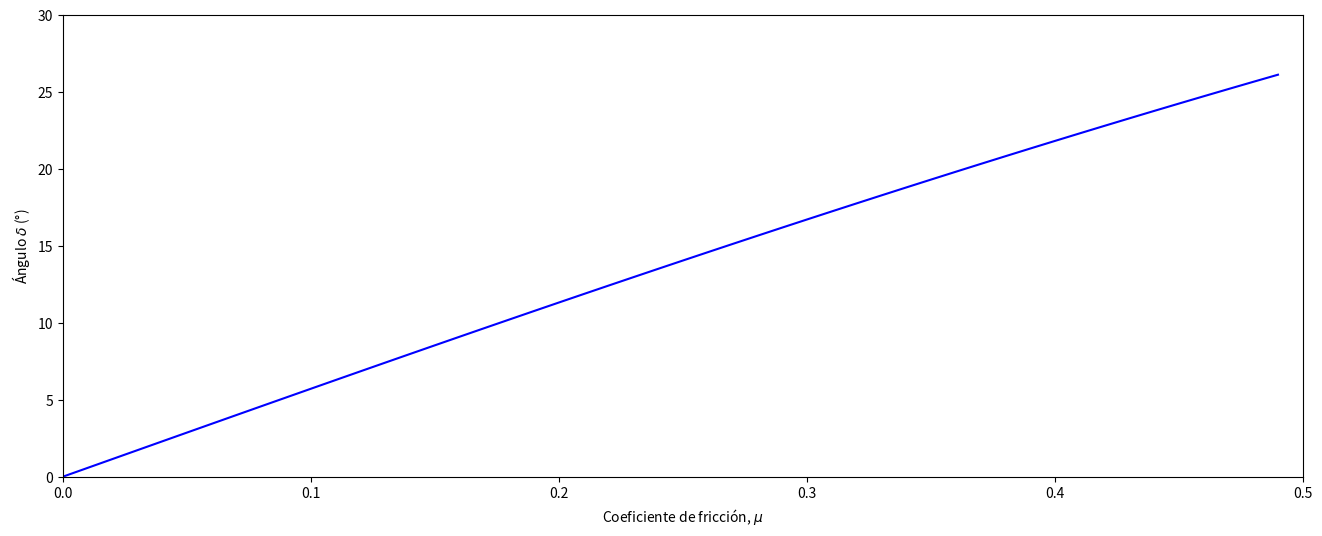
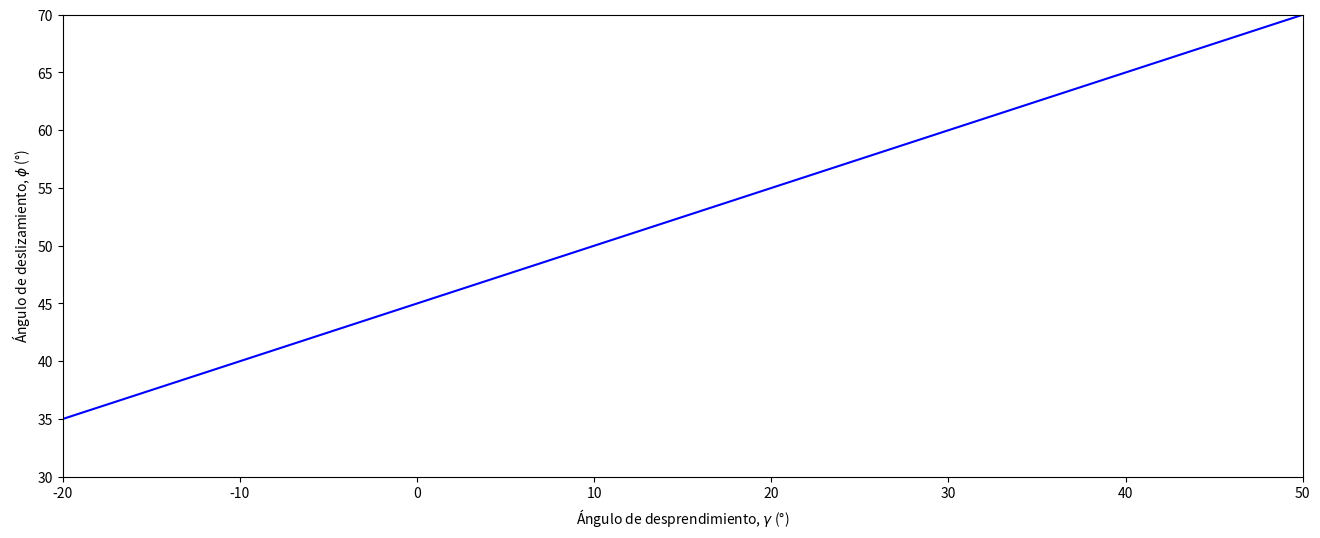
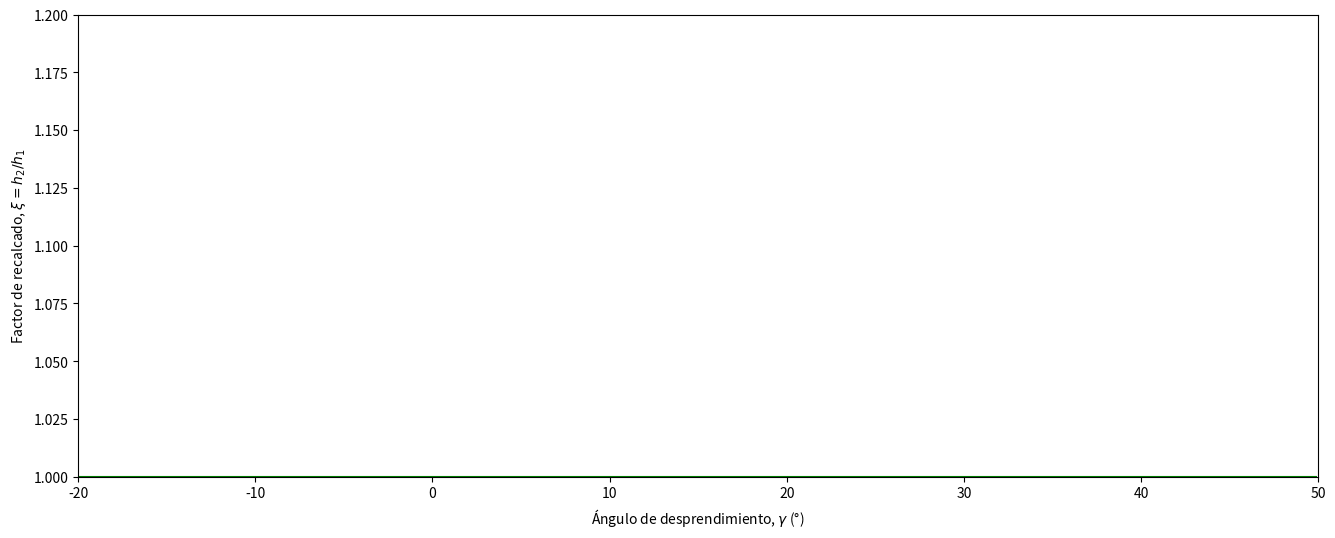
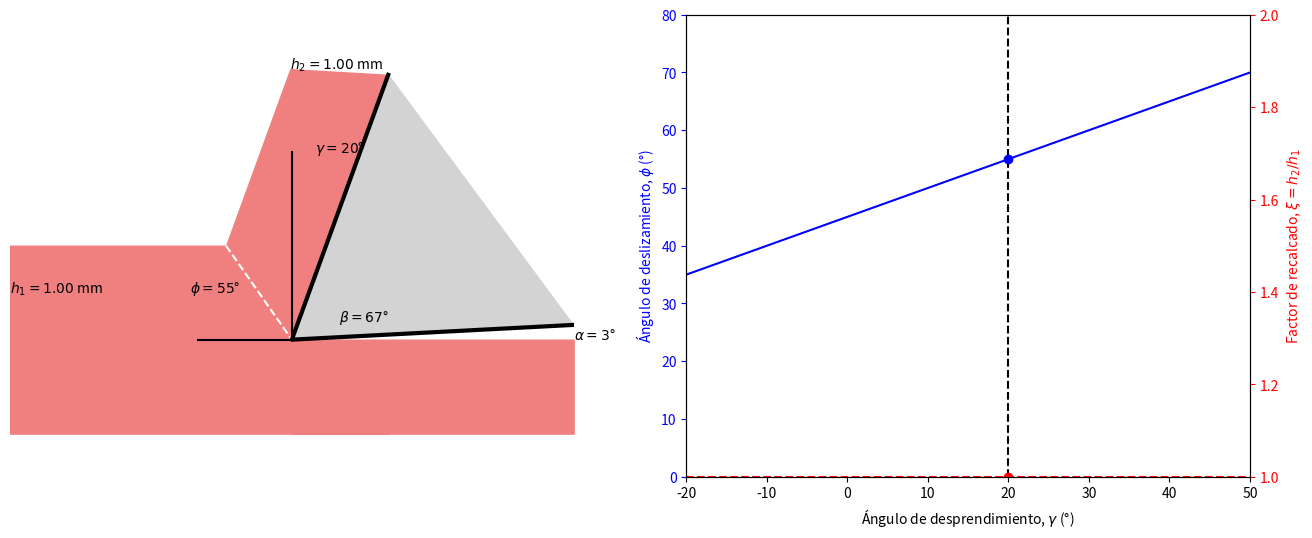

Write the Python code that produced these figures, in order.
#!/usr/bin/env python3
# -*- coding: utf-8 -*-

"""
[redacted]
"""

import math
import numpy as np
import matplotlib.pyplot as plt
import matplotlib.lines as lines


plt.rcParams["figure.figsize"] = (16, 6)

def delta(mu):
    return math.degrees(math.atan(mu))

def phi(mu, gamma):
    g = math.radians(gamma)
    d = math.radians(delta(mu))
    f = math.pi/4 + (g - d)/2
    return math.degrees(f)

def xi(mu, gamma):
    g = math.radians(gamma)
    f = math.radians(phi(mu, gamma))
    return math.cos(f-g)/math.sin(f)

def h2(h1, mu, gamma):
    return h1*xi(mu, gamma)

def plot_delta():
    m = np.arange(0, 0.5, 0.01)
    d = [delta(i) for i in m]
    
    fig, ax = plt.subplots()
    ax.plot(m, d, 'b-')
    ax.set_xlabel(r'Coeficiente de fricción, $\mu$')
    ax.set_ylabel(r'Ángulo $\delta$ (°)')
    ax.axis([0, 0.5, 0, 30])
    plt.show()

def plot_phi(mu):
    g = np.arange(-20, 50, 0.1)
    f = [phi(mu, i) for i in g]
    
    fig, ax = plt.subplots()
    ax.plot(g, f, 'b-')
    ax.set_xlabel(r'Ángulo de desprendimiento, $\gamma$ (°)')
    ax.set_ylabel(r'Ángulo de deslizamiento, $\phi$ (°)')
    ax.axis([-20, 50, 30, 70])
    plt.show()

def plot_xi(mu):
    g = np.arange(-20, 50, 0.1)
    h = [xi(mu, i) for i in g]
    
    fig, ax = plt.subplots()
    ax.plot(g, h, 'g-')
    ax.set_xlabel(r'Ángulo de desprendimiento, $\gamma$ (°)')
    ax.set_ylabel(r'Factor de recalcado, $\xi = h_2/h_1$')
    ax.axis([-20, 50, 1, 1.2])
    plt.show()
    
def plot_corte_ortogonal_alone(h1, mu, gamma):
    h2_ = h2(h1, mu, gamma)
    alpha = 3 # ángulo de incidencia
    beta = 90 - (alpha + gamma) # ángulo de filo
    phi_ = phi(mu, gamma)
    
    a = math.radians(alpha)
    g = math.radians(gamma)
    f = math.radians(phi_)
    
    mat = 5 # longitud de material sin mecanizar
    H = 1 # grosor de material mecanizado
    m1 = [-mat, h1]
    m2 = [-h1/math.tan(f), h1]
    sup = 3 # longitud de superficie mecanizada
    s1 = [0, 0]
    s2 = [sup, 0]
    vir = 2 # longitud de viruta
    v1 = [m2[0] + vir*math.sin(g), m2[1] + vir*math.cos(g)]
    v2 = [s1[0] + vir*math.sin(g), s1[1] + vir*math.cos(g)]
    des = 3 # longitud de la cara de desprendimiento
    inc = 3 # longitud de la cara de incidencia
    t2 = s1
    t1 = [t2[0] + des*math.sin(g), t2[1] + des*math.cos(g)]
    t3 = [s1[0] + inc*math.cos(a), s1[1] + inc*math.sin(a)]
        
    fig, ax = plt.subplots(figsize=(16, 6))
    
    ax.fill_between(*zip(*(m1, m2, v1, t1, s1, s2)), y2=-H, color='lightcoral')
    ax.add_line(lines.Line2D(*zip(*(m2, s1)), color='w', ls='--'))
    
    ax.fill(*zip(*(t1, t2, t3, t1)), color='lightgray')
    ax.add_line(lines.Line2D(*zip(*(t1, t2, t3)), color='k', lw=3))
    
    ax.add_line(lines.Line2D(*zip(*(t2, [t2[0], t2[1]+vir])), color='k'))
    ax.add_line(lines.Line2D(*zip(*(t2, [t2[0]-1, t2[1]])), color='k'))
    
    ax.text(t2[0]+sup, t2[1], r'$\alpha=%.0f$°' % alpha)
    ax.text(t2[0]+0.5, t2[1]+0.2, r'$\beta=%.0f$°' % beta)
    ax.text(t2[0]+t1[0]/2, t2[1]+vir, r'$\gamma=%.0f$°' % gamma, horizontalalignment='center')
    ax.text((m2[0]+t2[0])/2-0.2, (m2[1]+t2[1])/2, r'$\phi=%.0f$°' % phi_, horizontalalignment='right')
    ax.text(m1[0], (m2[1]+t2[1])/2, r'$h_1=%.2f$ mm' % h1)
    ax.text(v1[0], v1[1], r'$h_2=%.2f$ mm' % h2_)
    
    ax.axis([-mat, sup, -H, h1+vir])
    ax.set_aspect("equal")
    plt.axis('off')
    plt.show()

def plot_corte_ortogonal(h1, mu, gamma, alpha):
    h2_ = h2(h1, mu, gamma)
    beta = 90 - (alpha + gamma) # ángulo de filo
    phi_ = phi(mu, gamma)
    xi_ = xi(mu, gamma)
    
    a = math.radians(alpha) # ángulo de incidencia
    g = math.radians(gamma) # ángulo de desprendimiento
    f = math.radians(phi_)  # ángulo de deslizamiento
    
    mat = 3 # longitud de material sin mecanizar
    H = 1 # grosor de material mecanizado
    m1 = [-mat, h1]
    m2 = [-h1/math.tan(f), h1]
    sup = 3 # longitud de superficie mecanizada
    s1 = [0, 0]
    s2 = [sup, 0]
    vir = 2 # longitud de viruta
    v1 = [m2[0] + vir*math.sin(g), m2[1] + vir*math.cos(g)]
    v2 = [s1[0] + vir*math.sin(g), s1[1] + vir*math.cos(g)]
    des = 3 # longitud de la cara de desprendimiento
    inc = 3 # longitud de la cara de incidencia
    t2 = s1
    t1 = [t2[0] + des*math.sin(g), t2[1] + des*math.cos(g)]
    t3 = [s1[0] + inc*math.cos(a), s1[1] + inc*math.sin(a)]
        
    fig, ax = plt.subplots(1, 2, figsize=(16, 6))
    
    ax[0].fill_between(*zip(*(m1, m2, v1, t1, s1, s2)), y2=-H, color='lightcoral')
    ax[0].add_line(lines.Line2D(*zip(*(m2, s1)), color='w', ls='--'))
    
    ax[0].fill(*zip(*(t1, t2, t3, t1)), color='lightgray')
    ax[0].add_line(lines.Line2D(*zip(*(t1, t2, t3)), color='k', lw=3))
    
    ax[0].add_line(lines.Line2D(*zip(*(t2, [t2[0], t2[1]+vir])), color='k'))
    ax[0].add_line(lines.Line2D(*zip(*(t2, [t2[0]-1, t2[1]])), color='k'))
    
    ax[0].text(t2[0]+sup, t2[1], r'$\alpha=%.0f$°' % alpha)
    ax[0].text(t2[0]+0.5, t2[1]+0.2, r'$\beta=%.0f$°' % beta)
    ax[0].text(t2[0]+t1[0]/2, t2[1]+vir, r'$\gamma=%.0f$°' % gamma, horizontalalignment='center')
    ax[0].text((m2[0]+t2[0])/2-0.2, (m2[1]+t2[1])/2, r'$\phi=%.0f$°' % phi_, horizontalalignment='right')
    ax[0].text(m1[0], (m2[1]+t2[1])/2, r'$h_1=%.2f$ mm' % h1)
    ax[0].text(v1[0], v1[1], r'$h_2=%.2f$ mm' % h2_)
    
    ax[0].axis([-mat, sup, -H, h1+vir])
    ax[0].set_aspect("equal")
    ax[0].axis('off')
    
        
    g_ = np.arange(-20, 50, 0.1)
    f_ = [phi(mu, i) for i in g_]
    
    ax[1].plot(g_, f_, 'b-')
    ax[1].plot([gamma, gamma], [0, 100], 'k--')
    ax[1].plot(gamma, phi_, 'bo')
    ax[1].set_xlabel(r'Ángulo de desprendimiento, $\gamma$ (°)')
    ax[1].set_ylabel(r'Ángulo de deslizamiento, $\phi$ (°)')
    ax[1].yaxis.label.set_color('blue')
    ax[1].tick_params(axis='y', colors='blue')
    ax[1].axis([-20, 50, 0, 80])
    
    x = [xi(mu, i) for i in g_]
    par2 = ax[1].twinx()
    par2.plot(g_, x, 'r--')
    par2.plot(gamma, xi_, 'ro')
    par2.set_xlabel(r'Ángulo de desprendimiento, $\gamma$ (°)')
    par2.set_ylabel(r'Factor de recalcado, $\xi = h_2/h_1$')
    par2.yaxis.label.set_color('red')
    par2.tick_params(axis='y', colors='red')
    par2.axis([-20, 50, 1, 2])
    
    plt.show()
    
if __name__ == "__main__":
    h1 = 1
    mu = 0.
    g = 20
    a = 3

    plot_delta()
    plot_phi(mu)
    plot_xi(mu)
    plot_corte_ortogonal(h1, mu, g, a)
    
    print('mu = %s --> delta = %0.2f°' % (mu, delta(mu)))
    print('gamma = %s° --> phi = %0.2f°' % (g, phi(mu, g)))
    print('h1 = %s mm --> h2=%0.2f mm' % (h1, h2(h1, mu, g)))
